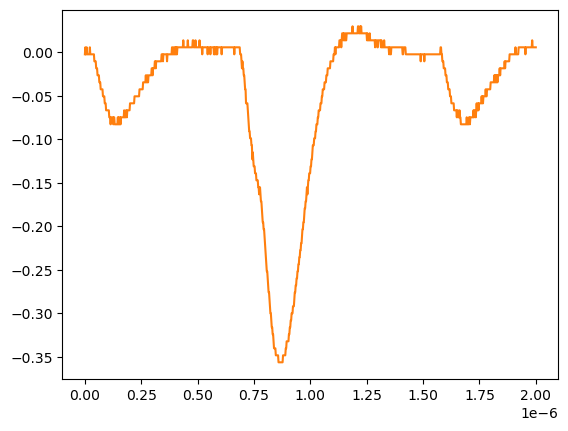

The data file committed next to this chart (first rows):
# KEYSIGHT TECHNOLOGIES, MSO-X 3024T, MY58262555, 07.30.2019051434
# time, 1
# 2024-07-24 15:46:22.687669
0.000000000000000000e+00, -2.311559999999999830e-03
2.002002002002001797e-09, 5.728630000000000180e-03
4.004004004004003593e-09, -2.311559999999999830e-03
6.006006006006005804e-09, -2.311559999999999830e-03
8.008008008008007187e-09, 5.728630000000000180e-03
1.001001001001000857e-08, -2.311559999999999830e-03
1.201201201201201161e-08, -2.311559999999999830e-03
1.401401401401401299e-08, -2.311559999999999830e-03
1.601601601601601437e-08, -2.311559999999999830e-03
1.801801801801801741e-08, -2.311559999999999830e-03
2.002002002002001714e-08, -2.311559999999999830e-03
2.202202202202202018e-08, 5.728630000000000180e-03
2.402402402402402322e-08, -2.311559999999999830e-03
2.602602602602602294e-08, -2.311559999999999830e-03
2.802802802802802598e-08, -2.311559999999999830e-03
3.003003003003002571e-08, -2.311559999999999830e-03
3.203203203203202875e-08, -2.311559999999999830e-03
3.403403403403403179e-08, -2.311559999999999830e-03
3.603603603603603482e-08, -2.311559999999999830e-03
3.803803803803803124e-08, -2.311559999999999830e-03
4.004004004004003428e-08, -2.311559999999999830e-03
4.204204204204203732e-08, -1.035179999999999954e-02
4.404404404404404036e-08, -1.035179999999999954e-02
4.604604604604604339e-08, -1.035179999999999954e-02
4.804804804804804643e-08, -1.035179999999999954e-02
5.005005005005004285e-08, -1.839199999999999863e-02
5.205205205205204589e-08, -1.839199999999999863e-02
5.405405405405404893e-08, -1.839199999999999863e-02
5.605605605605605196e-08, -2.643219999999999945e-02
5.805805805805805500e-08, -2.643219999999999945e-02
6.006006006006005142e-08, -2.643219999999999945e-02
6.206206206206205446e-08, -2.643219999999999945e-02
6.406406406406405750e-08, -3.447240000000000026e-02
6.606606606606606053e-08, -3.447240000000000026e-02
6.806806806806806357e-08, -3.447240000000000026e-02
7.007007007007006661e-08, -4.251259999999999761e-02
7.207207207207206965e-08, -4.251259999999999761e-02
7.407407407407407268e-08, -4.251259999999999761e-02
7.607607607607606249e-08, -4.251259999999999761e-02
7.807807807807806552e-08, -4.251259999999999761e-02
8.008008008008006856e-08, -5.055280000000000190e-02
8.208208208208207160e-08, -5.055280000000000190e-02
8.408408408408407464e-08, -5.055280000000000190e-02
8.608608608608607767e-08, -5.055280000000000190e-02
8.808808808808808071e-08, -5.859299999999999925e-02
9.009009009009008375e-08, -5.859299999999999925e-02
9.209209209209208679e-08, -5.859299999999999925e-02
9.409409409409408982e-08, -6.663320000000000354e-02
9.609609609609609286e-08, -6.663320000000000354e-02
9.809809809809808266e-08, -6.663320000000000354e-02
1.001001001001000857e-07, -6.663320000000000354e-02
1.021021021021020887e-07, -6.663320000000000354e-02
1.041041041041040918e-07, -6.663320000000000354e-02
1.061061061061060948e-07, -6.663320000000000354e-02
1.081081081081080979e-07, -7.467340000000000089e-02
1.101101101101101009e-07, -7.467340000000000089e-02
1.121121121121121039e-07, -7.467340000000000089e-02
1.141141141141141070e-07, -8.271359999999999824e-02
... 942 more rows
